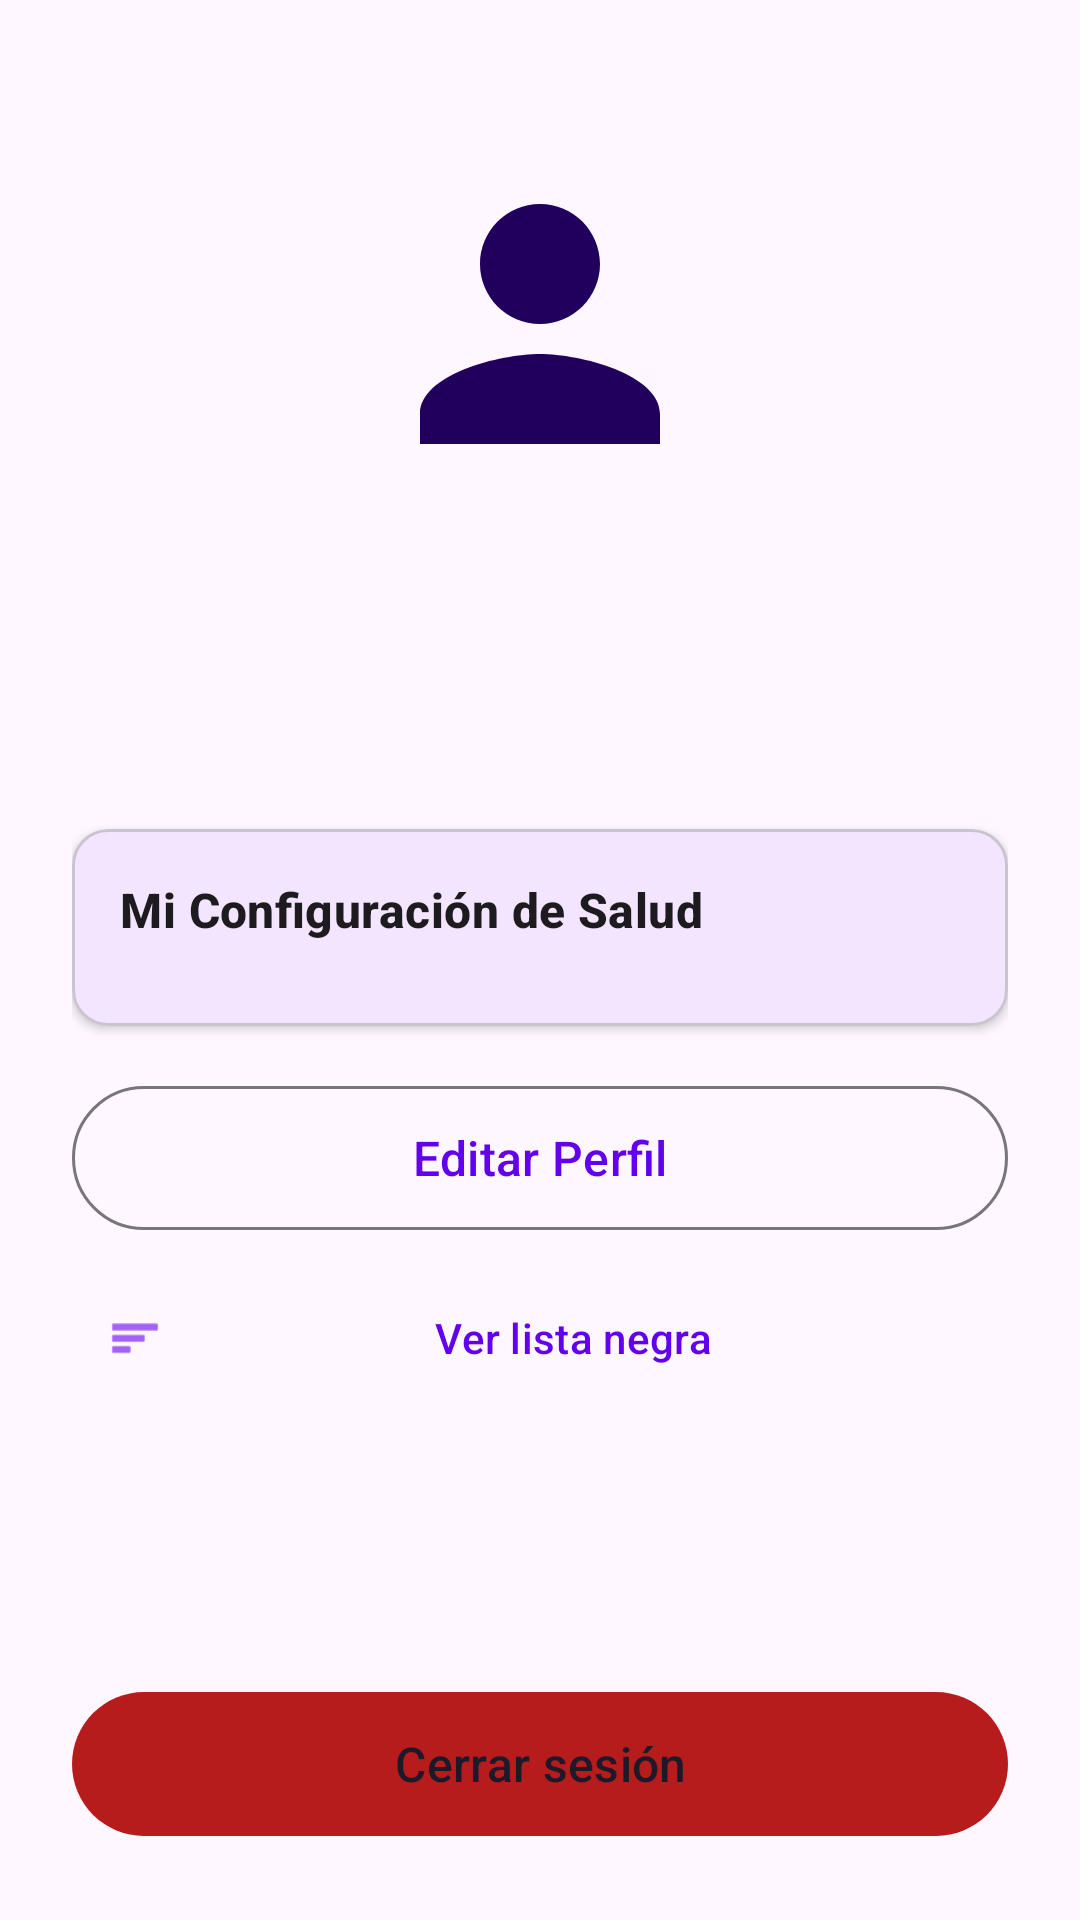

Here is an Android app screen rendered from its layout file. Give the layout XML and the strings, colors and styles it references.
<!-- AndroidManifest.xml: application theme Theme.SafeBite -->
<!-- res/layout/fragment_profile.xml -->
<?xml version="1.0" encoding="utf-8"?>
<androidx.constraintlayout.widget.ConstraintLayout
    xmlns:android="http://schemas.android.com/apk/res/android"
    xmlns:app="http://schemas.android.com/apk/res-auto"
    xmlns:tools="http://schemas.android.com/tools"
    android:layout_width="match_parent"
    android:layout_height="match_parent"
    android:background="?attr/colorSurface"
    android:fitsSystemWindows="true"
    tools:context=".ui.profile.ProfileFragment">

    <ScrollView
        android:layout_width="match_parent"
        android:layout_height="0dp"
        android:fillViewport="true"
        app:layout_constraintTop_toTopOf="parent"
        app:layout_constraintBottom_toTopOf="@id/btnLogout">

        <androidx.constraintlayout.widget.ConstraintLayout
            android:layout_width="match_parent"
            android:layout_height="wrap_content"
            android:paddingHorizontal="24dp"
            android:paddingTop="48dp"
            android:paddingBottom="24dp">

            <com.google.android.material.imageview.ShapeableImageView
                android:id="@+id/imageProfileAvatar"
                android:layout_width="120dp"
                android:layout_height="120dp"
                android:src="@drawable/ic_profile"
                android:contentDescription="@string/profile_avatar_cd"
                android:backgroundTint="?attr/colorPrimaryContainer"
                app:shapeAppearanceOverlay="@style/ShapeAppearanceOverlay.Avatar.Circle"
                app:tint="?attr/colorOnPrimaryContainer"
                app:layout_constraintTop_toTopOf="parent"
                app:layout_constraintStart_toStartOf="parent"
                app:layout_constraintEnd_toEndOf="parent" />

            <TextView
                android:id="@+id/textProfileName"
                android:layout_width="match_parent"
                android:layout_height="wrap_content"
                android:layout_marginTop="20dp"
                android:gravity="center"
                android:textAppearance="?attr/textAppearanceHeadlineMedium"
                android:textStyle="bold"
                app:layout_constraintTop_toBottomOf="@id/imageProfileAvatar"
                app:layout_constraintStart_toStartOf="parent"
                app:layout_constraintEnd_toEndOf="parent"
                tools:text="Abraham Cáceres" />

            <TextView
                android:id="@+id/textProfileEmail"
                android:layout_width="match_parent"
                android:layout_height="wrap_content"
                android:layout_marginTop="4dp"
                android:gravity="center"
                android:textAppearance="?attr/textAppearanceBodyMedium"
                android:textColor="?attr/colorOnSurfaceVariant"
                app:layout_constraintTop_toBottomOf="@id/textProfileName"
                app:layout_constraintStart_toStartOf="parent"
                app:layout_constraintEnd_toEndOf="parent"
                tools:text="abraham@safebite.com" />

            <com.google.android.material.card.MaterialCardView
                android:id="@+id/cardHealthSettings"
                android:layout_width="match_parent"
                android:layout_height="wrap_content"
                android:layout_marginTop="28dp"
                app:cardElevation="2dp"
                app:strokeColor="?attr/colorOutlineVariant"
                app:strokeWidth="1dp"
                app:layout_constraintTop_toBottomOf="@id/textProfileEmail"
                app:layout_constraintStart_toStartOf="parent"
                app:layout_constraintEnd_toEndOf="parent">

                <LinearLayout
                    android:layout_width="match_parent"
                    android:layout_height="wrap_content"
                    android:orientation="vertical"
                    android:padding="16dp">

                    <TextView
                        android:layout_width="match_parent"
                        android:layout_height="wrap_content"
                        android:text="@string/profile_health_title"
                        android:textAppearance="?attr/textAppearanceTitleMedium"
                        android:textStyle="bold" />

                    <com.google.android.material.chip.ChipGroup
                        android:id="@+id/chipGroupProfileAllergens"
                        android:layout_width="match_parent"
                        android:layout_height="wrap_content"
                        android:layout_marginTop="12dp"
                        app:chipSpacing="8dp">

                        <TextView
                            android:id="@+id/textAllergensEmpty"
                            android:layout_width="match_parent"
                            android:layout_height="wrap_content"
                            android:text="@string/profile_health_empty"
                            android:textAppearance="?attr/textAppearanceBodyMedium"
                            android:textColor="?attr/colorOnSurfaceVariant"
                            android:visibility="gone" />
                    </com.google.android.material.chip.ChipGroup>
                </LinearLayout>
            </com.google.android.material.card.MaterialCardView>

            <com.google.android.material.button.MaterialButton
                android:id="@+id/btnEditProfile"
                style="@style/Widget.Material3.Button.OutlinedButton"
                android:layout_width="match_parent"
                android:layout_height="56dp"
                android:layout_marginTop="16dp"
                android:text="@string/profile_edit_button"
                android:textAllCaps="false"
                android:textSize="16sp"
                app:cornerRadius="28dp"
                app:layout_constraintTop_toBottomOf="@id/cardHealthSettings"
                app:layout_constraintStart_toStartOf="parent"
                app:layout_constraintEnd_toEndOf="parent" />

            <com.google.android.material.button.MaterialButton
                android:id="@+id/btnBlacklist"
                style="@style/Widget.Material3.Button.TextButton"
                android:layout_width="match_parent"
                android:layout_height="48dp"
                android:layout_marginTop="8dp"
                android:text="@string/action_blacklist"
                android:textAllCaps="false"
                app:icon="@android:drawable/ic_menu_sort_by_size"
                app:layout_constraintTop_toBottomOf="@id/btnEditProfile"
                app:layout_constraintStart_toStartOf="parent"
                app:layout_constraintEnd_toEndOf="parent" />

        </androidx.constraintlayout.widget.ConstraintLayout>
    </ScrollView>

    <com.google.android.material.button.MaterialButton
        android:id="@+id/btnLogout"
        style="@style/Widget.Material3.Button.TonalButton"
        android:layout_width="match_parent"
        android:layout_height="56dp"
        android:layout_marginHorizontal="24dp"
        android:layout_marginBottom="24dp"
        android:text="@string/profile_logout_button"
        android:textAllCaps="false"
        android:textSize="16sp"
        app:backgroundTint="@color/risk_danger_on"
        app:cornerRadius="28dp"
        app:layout_constraintBottom_toBottomOf="parent"
        app:layout_constraintStart_toStartOf="parent"
        app:layout_constraintEnd_toEndOf="parent" />

</androidx.constraintlayout.widget.ConstraintLayout>
<!-- resources referenced by this layout -->
<resources>
  <color name="risk_danger_on">#FFB71C1C</color>
  <!-- drawable ic_profile (drawable) -->
  <?xml version="1.0" encoding="utf-8"?>
  <vector xmlns:android="http://schemas.android.com/apk/res/android"
      android:width="24dp"
      android:height="24dp"
      android:viewportWidth="24"
      android:viewportHeight="24">
      <path
          android:pathData="M12,12c2.21,0 4,-1.79 4,-4s-1.79,-4 -4,-4 -4,1.79 -4,4 1.79,4 4,4zM12,14c-2.67,0 -8,1.34 -8,4v2h16v-2c0,-2.66 -5.33,-4 -8,-4z"
          android:fillColor="#FFFFFF" />
  </vector>
  <string name="action_blacklist">Ver lista negra</string>
  <string name="profile_avatar_cd">Foto de perfil</string>
  <string name="profile_edit_button">Editar Perfil</string>
  <string name="profile_health_empty">Sin alérgenos configurados</string>
  <string name="profile_health_title">Mi Configuración de Salud</string>
  <string name="profile_logout_button">Cerrar sesión</string>
  <style name="ShapeAppearanceOverlay.Avatar.Circle" parent="">
          <item name="cornerFamily">rounded</item>
          <item name="cornerSize">50%</item>
      </style>
  <style name="Theme.SafeBite" parent="Theme.Material3.Light.NoActionBar">
          <item name="colorPrimary">@color/purple_500</item>
          <item name="colorPrimaryContainer">@color/purple_200</item>
          <item name="colorOnPrimary">@color/white</item>
          <item name="android:statusBarColor">?attr/colorPrimary</item>
      </style>
  <color name="purple_500">#FF6200EE</color>
  <color name="purple_200">#FFBB86FC</color>
  <color name="white">#FFFFFFFF</color>
</resources>
